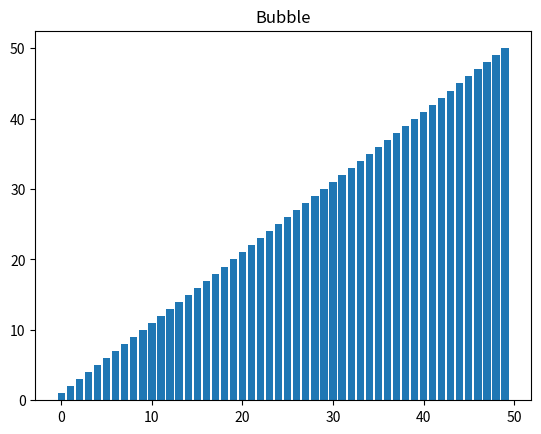

Reproduce this figure in Python.
from array import array
import os
import sys
import random
import matplotlib.pyplot as plt

def rand_data(array_length):
    random_array = []
    while len(random_array) < array_length:
        random_int = random.randint(1,array_length)
        if random_int in random_array:
            continue
        else:
            random_array.append(random_int)
    return random_array

def bubble_sort(array):
    for j in range(0,len(array)-1):
        if array[j] > array[j+1]:
            array[j+1], array[j] = array[j], array[j+1]
    return array

def insertion_sort(array,speed):
    for i in range(1,len(array)):
        key = array[i]
        j = i - 1
        while j >= 0 and array[j] > key:
            array[j+1], array[j] = array[j], array[j+1]
            j = j - 1
        array[j+1] = key
        plt.clf()
        plt.bar(range(len(array)),array)
        plt.title("Insertion")
        plt.draw()
        plt.pause(1/speed)

def bar_plot(array,sort_type,speed):
    plt.figure()
    for _ in range(len(array)):
        if sort_type == 'bubble':
            arr = bubble_sort(array)
            plt.clf()
            plt.bar(range(len(arr)),arr)
            plt.title("Bubble")
            plt.draw()
            plt.pause(1/speed)
    if sort_type == 'insert':
        arr = insertion_sort(array,speed)

def main():
    arrlen = 50
    speed = 100
    arr = rand_data(array_length=arrlen)
    bar_plot(array=arr,sort_type='bubble',speed=speed)
    plt.show()

if __name__ == "__main__":
    main()